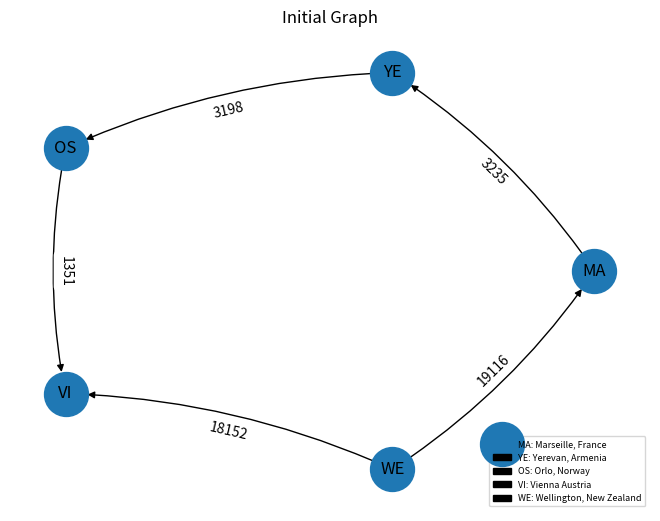

Source code (Python): (Note: this script raises an exception after producing the figure.)
# -*- coding: utf-8 -*-
import random
import numpy as np
import matplotlib.pyplot as plt
import networkx as nx

distance_storage = np.array([[0,3235,1883,1012,19116],[3235,0,3198,2397,15881],
                               [1883,3198,0,1351,17671],[1012,2397,1351,0,18152],
                               [19116,15881,17671,18152,0]])

def GetKey(dictionary, value): 
    for key, item in dictionary.items():
        if item == value:
            return key

class Graph:
    def __init__(self):
        #initial graph
        self.graph = np.array([[0,3235,0,0,0],[0,0,3198,0,0],
                               [0,0,0,1351,0],[0,0,0,0,0],[19116,0,0,18152,0]])
        # MA: Marseille, France,YE: Yerevan, Armenia,OS: Orlo, Norway,
        # VI: Vienna Austria, WE: Wellington, New Zealand
        self.city = {0:"MA", 1:"YE", 2:"OS", 3:"VI", 4:"WE"}
        
    def DisplayGraph(self, title):
        rows, cols = np.where(self.graph != 0)
        weights=[] 
        for i in range(len(rows)):
            weights.append(self.graph[rows[i]][cols[i]])
        edges = zip(rows.tolist(),cols.tolist(),weights)
        g = nx.DiGraph()
        g.add_weighted_edges_from(edges)
        #Create positions of all nodes and save them
        pos = nx.circular_layout(g)
        #Draw the graph according to node positions
        nx.draw(g, pos, node_size=1000, labels=self.city, with_labels=True,
                connectionstyle='arc3, rad = 0.1',arrows=True)
        #Draw edge labels according to node positions
        nx.draw_networkx_edge_labels(g, pos, edge_labels=nx.get_edge_attributes(g,'weight'))
        plt.title(title)
        plt.legend(['MA: Marseille, France','YE: Yerevan, Armenia','OS: Orlo, Norway',
                    'VI: Vienna Austria', 'WE: Wellington, New Zealand'],
                    loc = 'lower right', fontsize = 6.5)
        plt.show()
        
    def RemoveEdge(self, sc, dc):
        #sc=source city    dc=destiniation city
        sc_index = GetKey(self.city, sc)
        dc_index = GetKey(self.city, dc)
        if self.graph[sc_index][dc_index] == 0 :
            print("The edge does not exist")
        else:
            self.graph[sc_index][dc_index] = 0
    
    def AddEdge(self):
        #sc=source city    dc=destiniation city
        #generate sc and dc
        valid = False
        while valid == False:
            sc_index = random.choice(list(self.city.keys()))
            dc_index = sc_index #to start while loop
            #make sure sc != dc
            while (dc_index == sc_index):
                dc_index = random.choice(list(self.city.keys()))
            if self.graph[sc_index][dc_index] == 0 :
                valid = True
        self.graph[sc_index][dc_index] = distance_storage[sc_index][dc_index]

# ==============Strongly Connected by Tan Hooi Ting===============================================
    #Function used by isSC() to perform the DFS
    def DFS(self, v, visited):
        #Mark the source vertex, v as visited
        visited[v] = True
            
        #Recur for all the unvisited vertices adjacent to the source vertex
        for i in range(5):
            if visited[i]==False:
                if self.graph[v][i]>0:
                    self.DFS(i, visited)
        
    #Function that return the transpose of the current graph               
    def getTranspose(self):
            
        #initialize a new graph
        transposeG = Graph()
            
        #Transpose the new graph
        for i in range(5):
            for j in range(5):
                transposeG.graph[i][j] = self.graph[j][i]
                    
        return transposeG
                    
    #Function that return true if the graph is strongly connected
    def isSC(self):
            
        #set all vertices as not visited
        visited = [False]*5
            
        #Start DFS traversal from the first vertex
        self.DFS(0, visited)
        
        for i in range(5):
            if visited[i] == False:
                return False
        
        #If the current graph is strongly connected, start traverse the transpose graph
        g = self.getTranspose()
        visited = [False]*5
            
        g.DFS(0,visited)
        
        for i in range(5):
            if visited[i] == False:
                return False
            
        return True
    
    #Function to generate strongly connected graph
    def StronglyConnected(self):
        
        SC = self.isSC()
        
        while SC == False:
            self.AddEdge()
            SC = self.isSC()
        
        if SC == True:
            self.DisplayGraph("Strongly Connected Graph")
            
# ==============DETECT CYCLE by Koo Xi Moon===================================

    def CheckCycle(self):
        visited = [False] * 5
        stack = [False] * 5
        edges = []
        for city in self.city:
            if visited[city] == False:
                if self.FindCycle(city, visited, stack, edges):
                    self.DisplayCycle(edges)
                    return True
        return False
    
    # Depth First Search
    def FindCycle(self, source, visited, stack, edges):
        visited[source] = True
        stack[source] = True
        #to find adjacent nodes
        neighbours = []
        items = self.graph[source,:]
        for i in range(5):
            if items[i] != 0:
                neighbours.append(i)
                
        #to reach adjacent node
        for neighbour in neighbours:
            if visited[neighbour] == False:
                if self.FindCycle(neighbour, visited, stack, edges):
                    edges.append([source,neighbour])
                    return True
            #determinant
            #found the node if the adjacent node is already in stack 
            elif stack[neighbour] == True:
                edges.append([source,neighbour])
                return True
            
        stack[source] = False                
        return False
    
    def DisplayCycle(self, edges):
        edges = edges[::-1]
        #cut out edges that are not in the cycle
        intercept_node = edges[-1][-1]
        for i in range(len(edges)):
            if edges[i][0] == intercept_node:
                edges = edges[i:]
                break
        #flatten edges
        nodes =  sum(edges, [])
        city = {0:"MA", 1:"YE", 2:"OS", 3:"VI", 4:"WE"}
        #filter out city nodes that are not involved
        for place in self.city:
            if place not in nodes:
                city.pop(place)
        #start plotting graph
        g = nx.DiGraph()
        g.add_edges_from(edges)
        #Create positions of all nodes and save them
        pos = nx.circular_layout(g)
        #Draw the graph according to node positions
        nx.draw(g, pos, node_size=1000, labels=city, with_labels=True,
                connectionstyle='arc3, rad = 0.1',arrows=True)
        #Draw edge labels according to node positions
        plt.title("Detected Cycle")
        plt.show()
        
    # Depth First Search
    def FindCycleWithCertainNode(self, source, visited, edges, node):
        visited[source] = True
        #to find adjacent nodes
        neighbours = []
        items = self.graph[source,:]
        for i in range(5):
            if items[i] != 0:
                neighbours.append(i)
                
        #to reach adjacent node
        for neighbour in neighbours:
            if visited[neighbour] == False:
                if self.FindCycleWithCertainNode(neighbour, visited, edges, node):
                    edges.append([source,neighbour])
                    return True
            # determinant
            # found the cycle if the adjacent node is the chosen node
            elif neighbour == node:
                edges.append([source,neighbour])
                return True
            
        return False
    
    def GetCycleWithAppointedNode(self, node):
        visited = [False] * 5
        edges = []
        node = GetKey(self.city, node)
        while(self.FindCycleWithCertainNode(node, visited, edges, node)==False):
            self.AddEdge()
            self.DisplayGraph("Current Graph")
            print("The current graph has no detected cycle with the node you are looking for.")
            print("No worries! We have added an edge for you.")
            input("Press any key to continue.\n")
            visited = [False] * 5
            edges = []
        self.DisplayCycle(edges)

# ==============SHORTEST PATH by Lee Hui Ying==================================
    # Function used for BFS to check if there is a path between 2 vertices 
    def check_reachable(self,sc,dc):
        
        
        #sc=source city    dc=destiniation city
        sc_index = GetKey(self.city, sc)
        dc_index = GetKey(self.city, dc)
        
        # Mark all the vertices is not visited yet
        visited = [False] * 5
        
        # Initialize a queue for BFS to store vertices which are not visited yet
        queue = []
        
        # Enqueue the source vertex into the queue and mark
        # it as visited
        queue.append(sc_index)
        visited[sc_index] = True
        
        # Keep checking if there is a vertex that has adjacent vertex which is 
        # not visited yet
        while queue:
            
            # Dequeue a vertex 'visit' from the queue 
            visit = queue.pop(0)
            
            # Check if the vertex 'visit' is the destination vertex, return true
            if visit == dc_index:
                return True
            
            # Else, do BFS
            # For all vertices adjacent to vertex 'visit' and the vertex is 
            # not visited yet, enqueue the vertex into the queue and mark it 
            # as vistied
            for i in range(5):
                if (self.graph[visit][i] != 0 and
                      (not visited[i])):
                    queue.append(i)
                    visited[i] = True
        # If finish doing BFS, but the destination vertex is not visited, return false
        return False
    
    # Function used to compute the shortest path from the source to destination
    # by using Dijkstra's algorithm
    def ShortestPath(self,sc,dc):
         
        row = len(self.graph)
        col = len(self.graph[0])
        
        
        # Initialize all distances as INFINITY
        D = [float("Inf")] * row
        
        # Initialize an array to store the shortest tree
        Shortest_tree = [-1]*row
        
        # Get the index of the source city and destinaiton city in the city dictionary
        sc_index = GetKey(self.city, sc)
        dc_index = GetKey(self.city, dc)
        
        # Assign the distance from source city to source city as 0
        D[sc_index] = 0
        
        # Create a priority queue and store all the vertices of the graph
        priority_q=[]
        for i in range(row):
            priority_q.append(i)
        
        # While the priority queue is not empty, find the shortest path for all vertices
        while priority_q:
            
            # Check the index of vertex with minimum distance from the priority queue
            u = self.minKey(D,priority_q)
            
            # Remove the vertex with minimum distance from the priority queue
            priority_q.remove(u)
            
            # Check if u is the index of destination then print the shortest path 
            # and shortest distance, then return
            if u == dc_index:
                print("\n Shortest distance = ", self.printPath(Shortest_tree, u))
                return 0
            
            # Cheeck all adjacent vertices of the dequeued vertex with index, u
            # If an adjacent vertex has not been visited and still in the priority queue, 
            # then get the weighted edge and compare the distance value in D[]
            # If the sum of distance of vertex with index,u is smaller than D[i],
            # Update the D[] value and the Shortest_tree[]
            for i in range(col):
                if(self.graph[u][i] != 0 and i in priority_q):
                    w = self.graph[u][i]
                    if((D[u] + w) < D[i]):
                        D[i] = D[u] + w
                        Shortest_tree[i]=u
    
    # Function used to return the index with minimum distance in the priority queue used
    # in the function ShortestPath
    def minKey(self,D,priority_q):
        # Initialize min value and min_index as -1
        minimum = float("Inf")
        min_index = -1
          
        # From the D array, use the for loop to check the minimum distance and 
        # return the index
        for i in range(len(D)):
            if D[i] < minimum and i in priority_q:
                minimum = D[i]
                min_index = i
        return min_index
    
    # Function used to print the shortest path in the Shortest_tree array using recursion
    # and return the value of shortest distance
    def printPath(self,Shortest_tree,u):
        row = len(self.graph)
        distance = 0
         
        #Base Case : If u is source
        # when Shortest_tree[-1] then path length = 0  
        if Shortest_tree[u] == -1 and u < row: 
            print ("\n Shortest path = ",self.city[u],end=" "),
            return distance
        
        # Recursion : print the vertex that the path go througH
        # and compute the shortest distance
        distance = distance_storage[u][Shortest_tree[u]]
        length = self.printPath(Shortest_tree, Shortest_tree[u])
        distance = length + distance
        print("->", end=" ")
        
  
        # print vertex only if its less than original vertex length.
        if u < row : 
            print (self.city[u],end=" "),
  
        return distance
#=============================================================================
    
class Menu:
    def __init__(self):
        self.G = Graph()
        self.G.DisplayGraph("Initial Graph")
        
    def UserMenu(self):
        
        proceed = True
        while(proceed == True):
            
            print("\t===================Menu===================")
            print("\t   1. Problem 1 - Strong Connection")
            print("\t   2. Problem 2 - Cycle Detection")
            print("\t   3. Problem 3 - Shortest Path")
            print("\t   4. Remove edges")
            print("\t   5. Display current graph")
            print("\t   6. Reset")
            print("\t   7. Exit\n")
            choice = input("\t   Please enter the number of your choice: ")
        
            if(choice == '1'):
                self.Function_1()
            elif(choice == '2'):
                self.Function_2()
            elif(choice == '3'):
                self.Function_3()
            elif(choice == '4'):
                self.Function_4()
            elif(choice == '5'):
                 self.G.DisplayGraph("Current Graph")
            elif(choice == '6'):
                self.G.__init__()
                self.G.DisplayGraph("Current Graph")
            elif(choice == '7'):
                proceed = False
            else:
                print("\n\t\t   Invalid input")
        
        return
            
    def Function_1(self):
        self.G.StronglyConnected()
        
    def Function_2(self):
        choice=input("Are you looking for\n1. Any Cycle\n2. Cycle with a node you are looking for\n")
        if(choice == '1'):
            while self.G.CheckCycle() == False :
                self.G.AddEdge()
                self.G.DisplayGraph("Current Graph")
                print("The current graph has no detected cycle.")
                print("No worries! We have added an edge for you.")
                input("Press any key to continue.\n")
        elif(choice == '2'):
            print("\nFrom")
            print("MA, YE, OS, VI, WE")
            node = input ("Enter the node :")
            if(node not in self.G.city.values()):
                print(node + " is not in the city list")
            else:
                self.G.GetCycleWithAppointedNode(node)
        else:
            print("\n\t\t   Invalid input")
           
    def Function_3(self):
        print("\nFrom")
        print("MA, YE, OS, VI, WE")
        sc = input ("Enter source city :")
        dc = input("Enter destination city : ")
        print("Source city = " + sc)
        print("Destination city = " + dc)
        # If the source city and the destination city are the same, return 0 length
        if (sc == dc):
            print("The source city and the destination city are the same city, the shortest distance is 0")
            return 0
        if(sc in self.G.city.values() and dc in self.G.city.values()):
            if(self.G.check_reachable(sc,dc) == False):
                print("\n There is no path from " + sc + " to " + dc + ".")
                print("\n New graph generated...")
                # Random generate edges between cities until there is a path between the two vertices        
                while self.G.check_reachable(sc,dc) == False:
                    self.G.AddEdge() 
            self.G.DisplayGraph("Current Graph")
            self.G.ShortestPath(sc,dc)
            print("");
        else:
            if(sc not in self.G.city.values()):
                print(sc + " is not in the city list")
            if(dc not in self.G.city.values()):
                print(dc + " is not in the city list")
                
    def Function_4(self):
        print("\nFrom")
        print("MA, YE, OS, VI, WE")
        sc = input ("Enter source city :")
        dc = input("Enter destination city : ")
        print("Source city = " + sc)
        print("Destination city = " + dc)
        # If the source city and the destination city are the same, return 0 length
        if (sc == dc):
            print("The source city and the destination city are the same city, the shortest distance is 0")
            return 0
        if(sc in self.G.city.values() and dc in self.G.city.values()):
        # Random generate edges between cities until there is a path between the two vertices        
            self.G.RemoveEdge(sc, dc)
            self.G.DisplayGraph("Current Graph")
        else:
            if(sc not in self.G.city.values()):
                print(sc + " is not in the city list")
            if(dc not in self.G.city.values()):
                print(dc + " is not in the city list")
    
                
#Run the program
UserMenu = Menu()
UserMenu.UserMenu()
